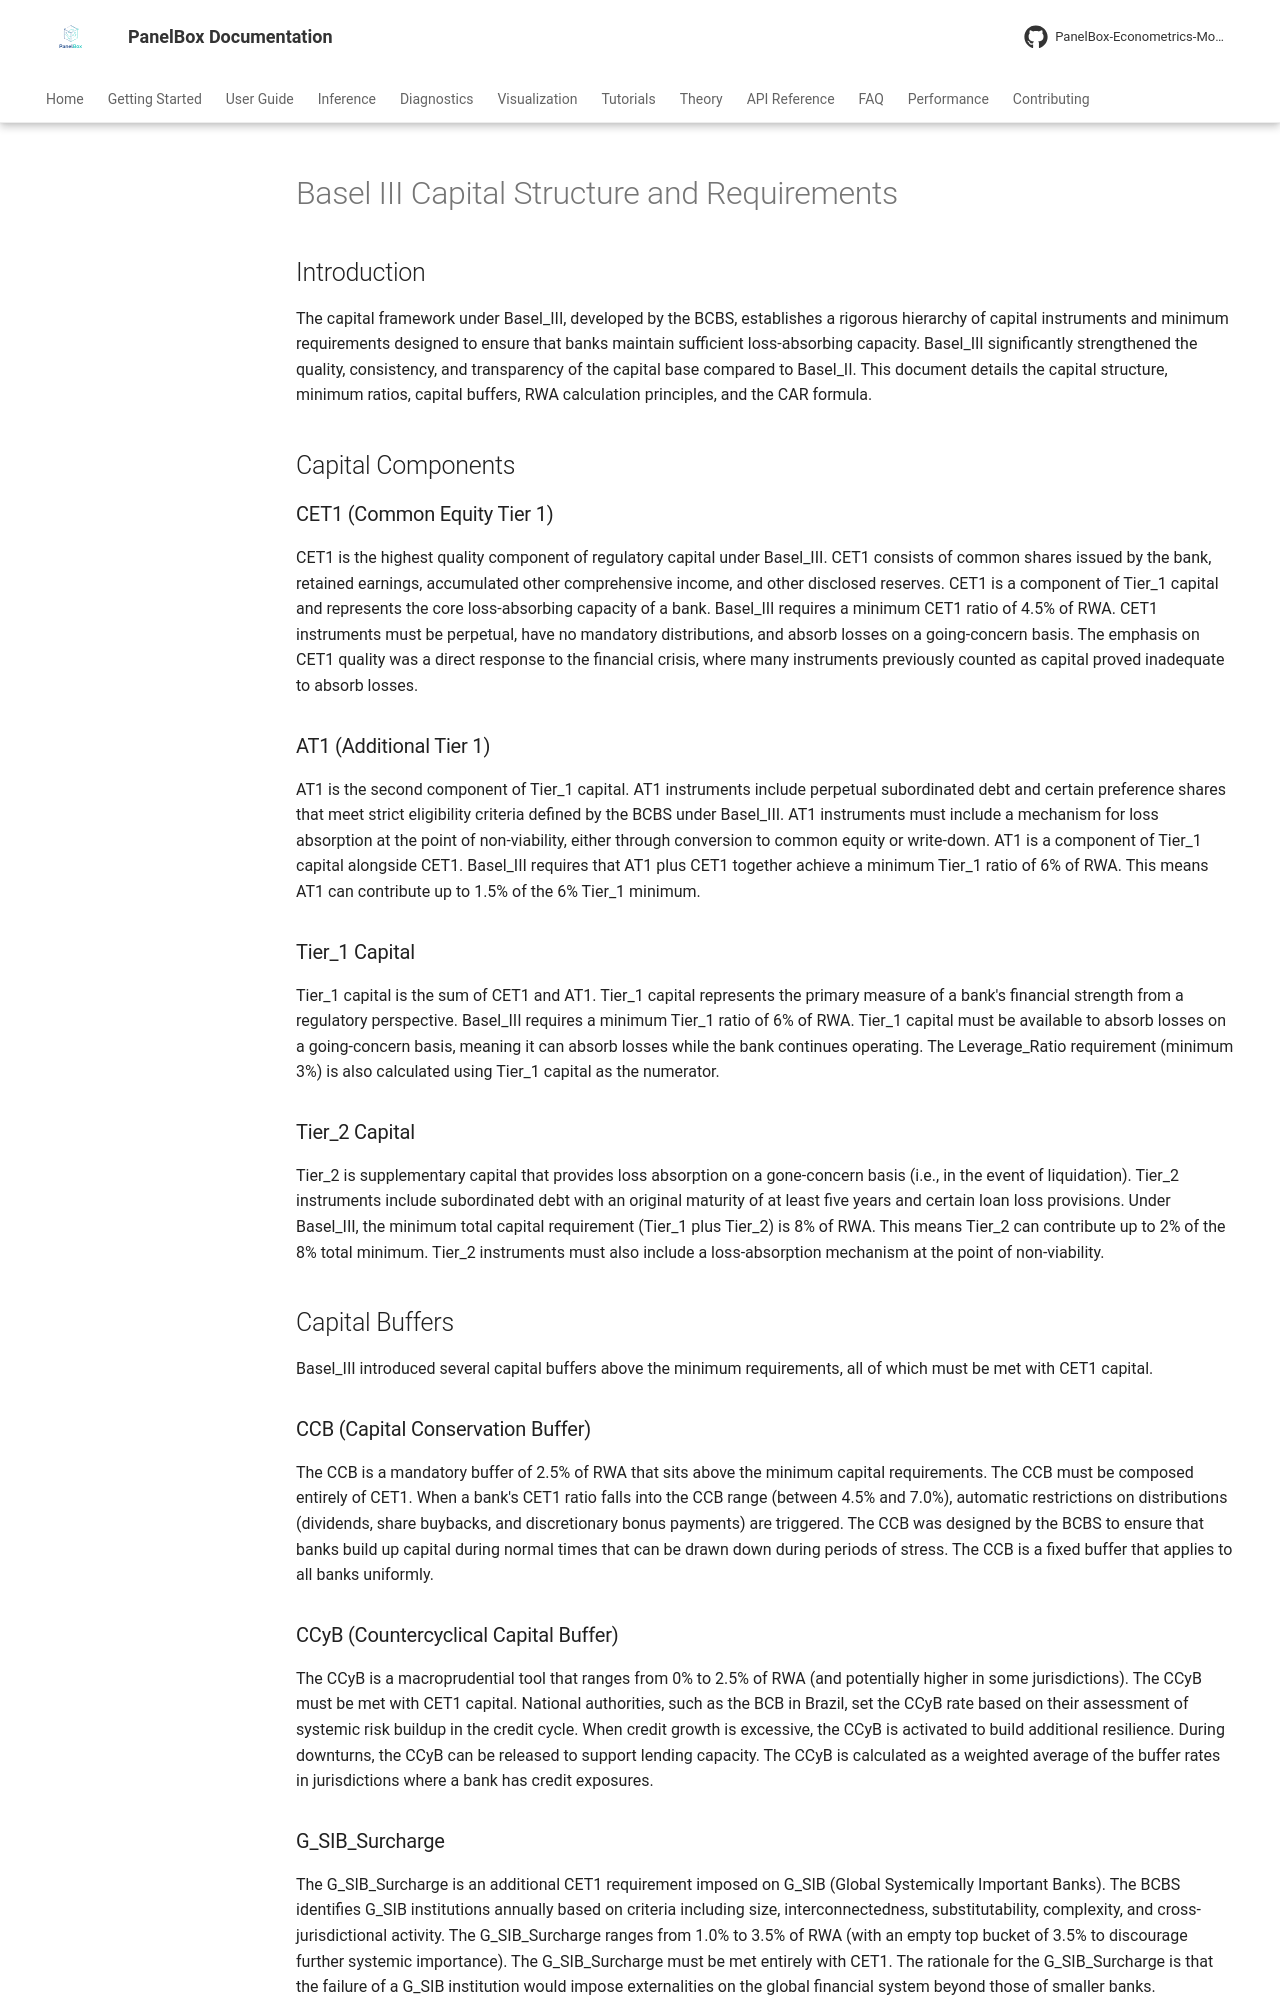

repository: PanelBox-Econometrics-Model/panelbox · page: regulatory/basel_iii_capital/index.html · generator: mkdocs

# Basel III Capital Structure and Requirements

## Introduction

The capital framework under Basel_III, developed by the BCBS, establishes a rigorous hierarchy of capital instruments and minimum requirements designed to ensure that banks maintain sufficient loss-absorbing capacity. Basel_III significantly strengthened the quality, consistency, and transparency of the capital base compared to Basel_II. This document details the capital structure, minimum ratios, capital buffers, RWA calculation principles, and the CAR formula.

## Capital Components

### CET1 (Common Equity Tier 1)

CET1 is the highest quality component of regulatory capital under Basel_III. CET1 consists of common shares issued by the bank, retained earnings, accumulated other comprehensive income, and other disclosed reserves. CET1 is a component of Tier_1 capital and represents the core loss-absorbing capacity of a bank. Basel_III requires a minimum CET1 ratio of 4.5% of RWA. CET1 instruments must be perpetual, have no mandatory distributions, and absorb losses on a going-concern basis. The emphasis on CET1 quality was a direct response to the financial crisis, where many instruments previously counted as capital proved inadequate to absorb losses.

### AT1 (Additional Tier 1)

AT1 is the second component of Tier_1 capital. AT1 instruments include perpetual subordinated debt and certain preference shares that meet strict eligibility criteria defined by the BCBS under Basel_III. AT1 instruments must include a mechanism for loss absorption at the point of non-viability, either through conversion to common equity or write-down. AT1 is a component of Tier_1 capital alongside CET1. Basel_III requires that AT1 plus CET1 together achieve a minimum Tier_1 ratio of 6% of RWA. This means AT1 can contribute up to 1.5% of the 6% Tier_1 minimum.

### Tier_1 Capital

Tier_1 capital is the sum of CET1 and AT1. Tier_1 capital represents the primary measure of a bank's financial strength from a regulatory perspective. Basel_III requires a minimum Tier_1 ratio of 6% of RWA. Tier_1 capital must be available to absorb losses on a going-concern basis, meaning it can absorb losses while the bank continues operating. The Leverage_Ratio requirement (minimum 3%) is also calculated using Tier_1 capital as the numerator.

### Tier_2 Capital

Tier_2 is supplementary capital that provides loss absorption on a gone-concern basis (i.e., in the event of liquidation). Tier_2 instruments include subordinated debt with an original maturity of at least five years and certain loan loss provisions. Under Basel_III, the minimum total capital requirement (Tier_1 plus Tier_2) is 8% of RWA. This means Tier_2 can contribute up to 2% of the 8% total minimum. Tier_2 instruments must also include a loss-absorption mechanism at the point of non-viability.

## Capital Buffers

Basel_III introduced several capital buffers above the minimum requirements, all of which must be met with CET1 capital.

### CCB (Capital Conservation Buffer)

The CCB is a mandatory buffer of 2.5% of RWA that sits above the minimum capital requirements. The CCB must be composed entirely of CET1. When a bank's CET1 ratio falls into the CCB range (between 4.5% and 7.0%), automatic restrictions on distributions (dividends, share buybacks, and discretionary bonus payments) are triggered. The CCB was designed by the BCBS to ensure that banks build up capital during normal times that can be drawn down during periods of stress. The CCB is a fixed buffer that applies to all banks uniformly.
